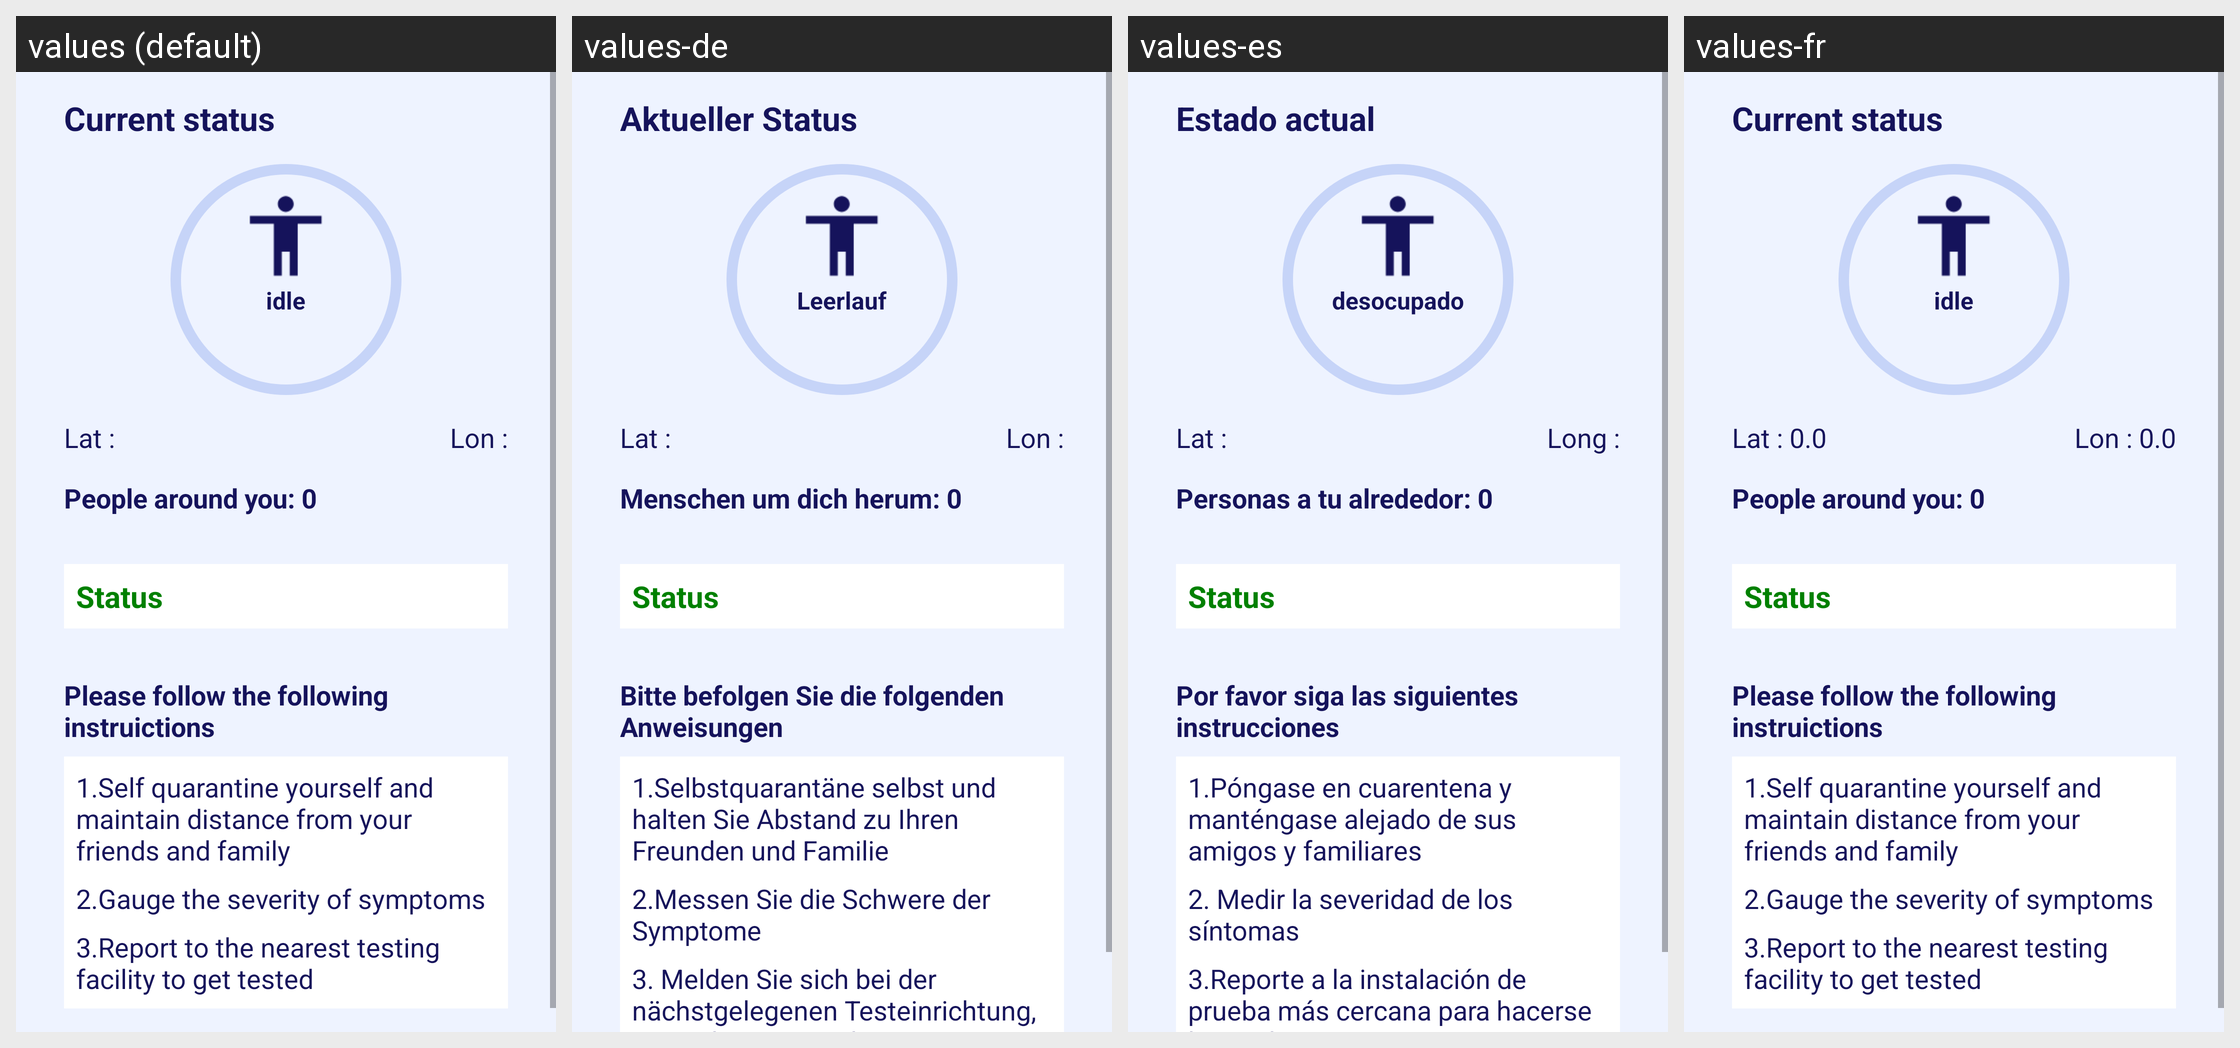

The same Android screen rendered under several of its app's locales, left to right. List the strings drawn on it with the default value and each locale's translation.
Android screen res/layout/fragment_home.xml rendered under 4 locales, left to right: values (default), values-de, values-es, values-fr. Device: Nexus 5 (rendered at 1080×1920; each locale shown at half size, 540×960, under a caption strip naming it); theme AppTheme.
Other locales in the repository, not shown: values-nl.
Strings drawn on this screen, with the default value and each locale's value (text and hints the layout hard-codes, and strings that could not be matched under every locale, appear in the picture but are not listed):

textHome1
  values: Current status
  values-de: Aktueller Status
  values-es: Estado actual
  values-fr: Current status

activityIdleHome
  values: idle
  values-de: Leerlauf
  values-es: desocupado
  values-fr: idle

latitudeHintHome
  values: Lat :
  values-de: Lat :
  values-es: Lat :
  values-fr: Lat : 0.0

longitudeHintHome
  values: Lon :
  values-de: Lon :
  values-es: Long :
  values-fr: Lon : 0.0

peopleAroundHome
  values: People around you: 0
  values-de: Menschen um dich herum: 0
  values-es: Personas a tu alrededor: 0
  values-fr: People around you: 0

textHome3
  values: Please follow the following instruictions
  values-de: Bitte befolgen Sie die folgenden Anweisungen
  values-es: Por favor siga las siguientes instrucciones
  values-fr: Please follow the following instruictions

textHome4
  values: 1.Self quarantine yourself and maintain distance from your friends and family
  values-de: 1.Selbstquarantäne selbst und halten Sie Abstand zu Ihren Freunden und Familie
  values-es: 1.Póngase en cuarentena y manténgase alejado de sus amigos y familiares
  values-fr: 1.Self quarantine yourself and maintain distance from your friends and family

textHome5
  values: 2.Gauge the severity of symptoms
  values-de: 2.Messen Sie die Schwere der Symptome
  values-es: 2. Medir la severidad de los síntomas
  values-fr: 2.Gauge the severity of symptoms

textHome6
  values: 3.Report to the nearest testing facility to get tested
  values-de: 3. Melden Sie sich bei der nächstgelegenen Testeinrichtung, um sich testen zu lassen
  values-es: 3.Reporte a la instalación de prueba más cercana para hacerse la prueba
  values-fr: 3.Report to the nearest testing facility to get tested
